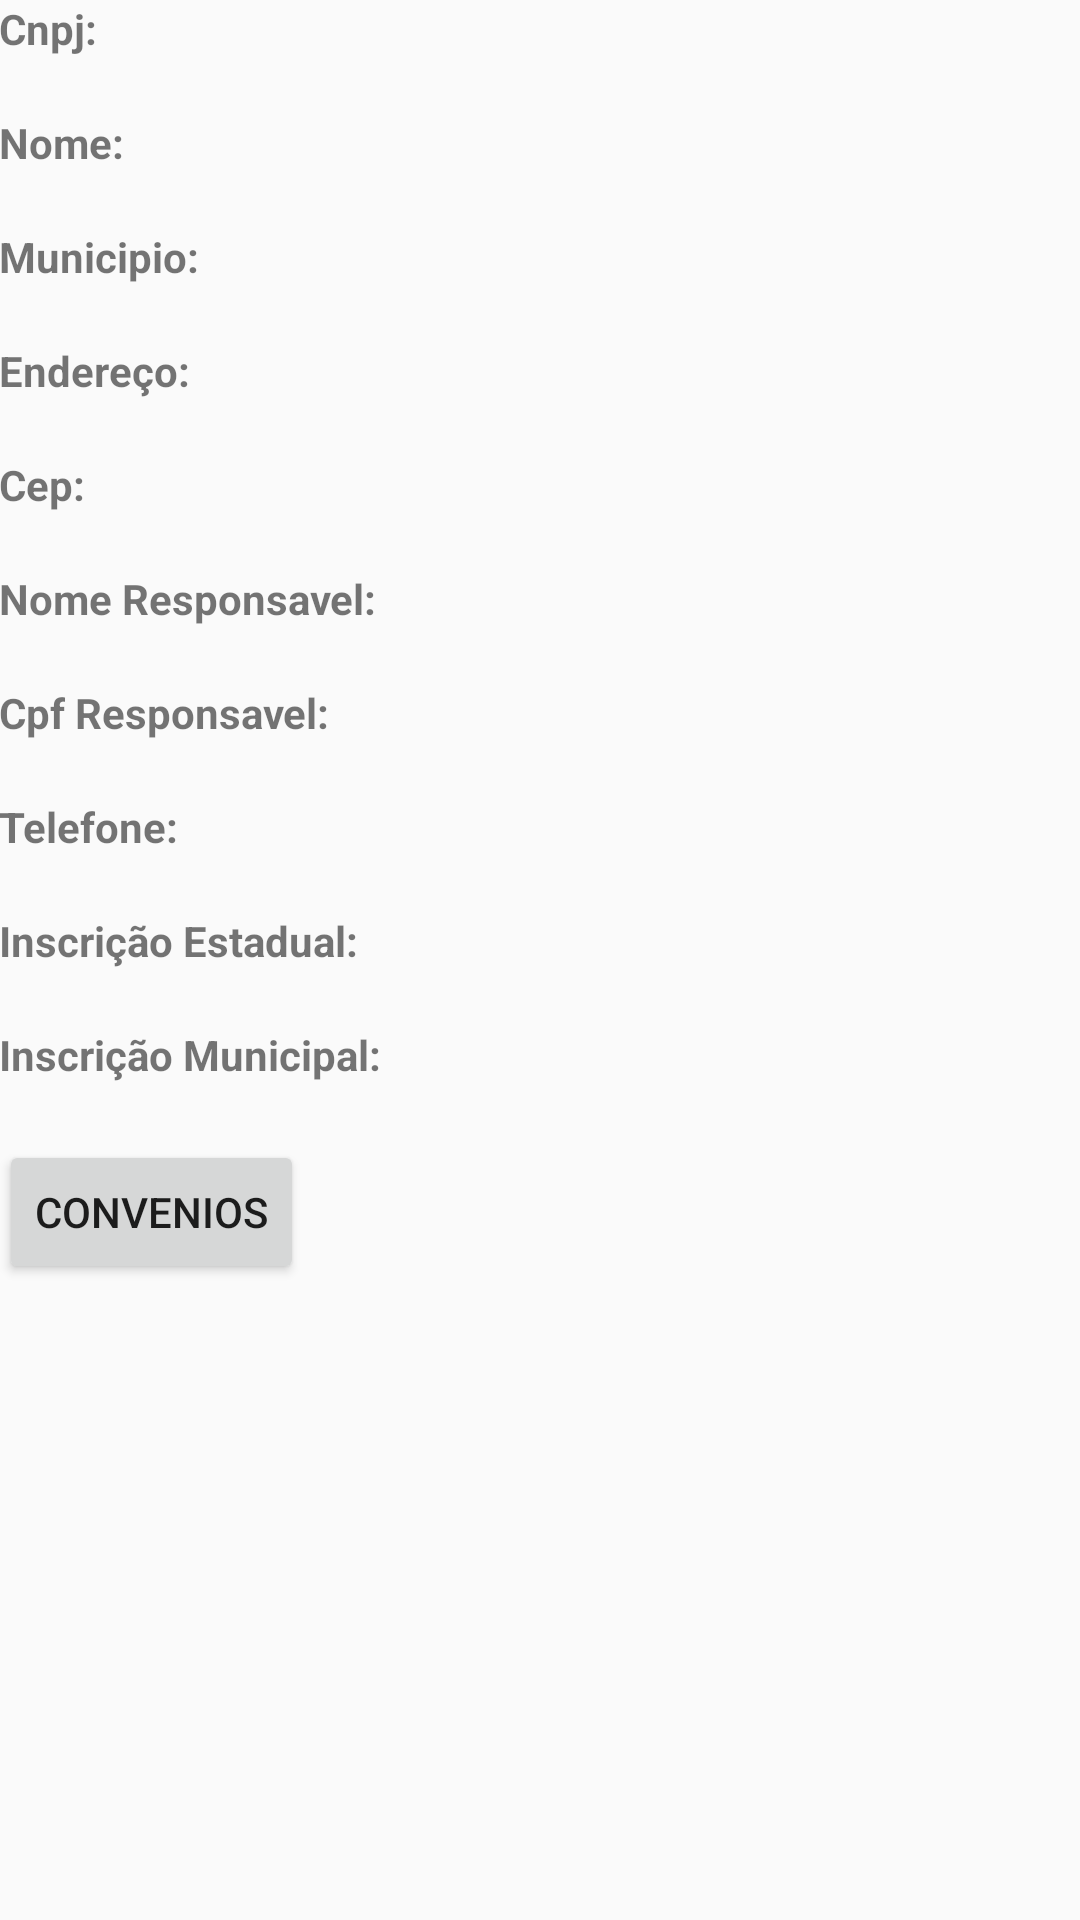

Android layout source for this screen:
<!-- AndroidManifest.xml: application theme AppTheme -->
<!-- res/layout/activity_proponente_detalhado.xml -->
<?xml version="1.0" encoding="utf-8"?>
<RelativeLayout xmlns:android="http://schemas.android.com/apk/res/android"
    xmlns:tools="http://schemas.android.com/tools"
    android:layout_width="match_parent"
    android:layout_height="match_parent"
    android:paddingBottom="@dimen/activity_vertical_margin"
    android:paddingLeft="@dimen/activity_horizontal_margin"
    android:paddingRight="@dimen/activity_horizontal_margin"
    android:paddingTop="@dimen/activity_vertical_margin"
    tools:context="com.example.todeolho.myapplication.ProponenteDetalhadoActivity">


    <TextView
        android:layout_width="wrap_content"
        android:layout_height="wrap_content"
        android:id="@+id/txtModalidade"
        android:layout_below="@+id/txtTituloModalidade"
        android:layout_alignParentLeft="true"
        android:layout_alignParentStart="true"
        android:layout_alignParentRight="true"
        android:layout_alignParentEnd="true" />

    <TextView
        android:layout_width="wrap_content"
        android:layout_height="wrap_content"
        android:text="Cnpj:"
        android:textStyle="bold"
        android:id="@+id/txtTituloModalidade"
        android:layout_alignParentTop="true"
        android:layout_alignParentLeft="true"
        android:layout_alignParentStart="true" />

    <TextView
        android:layout_width="wrap_content"
        android:layout_height="wrap_content"
        android:text="Nome:"
        android:textStyle="bold"
        android:id="@+id/textView2"
        android:layout_below="@+id/txtModalidade"
        android:layout_alignParentLeft="true"
        android:layout_alignParentStart="true" />

    <TextView
        android:layout_width="wrap_content"
        android:layout_height="wrap_content"
        android:id="@+id/txtNome"
        android:layout_below="@+id/textView2"
        android:layout_alignParentLeft="true"
        android:layout_alignParentStart="true"
        android:layout_alignRight="@+id/txtModalidade"
        android:layout_alignEnd="@+id/txtModalidade" />

    <TextView
        android:layout_width="wrap_content"
        android:layout_height="wrap_content"
        android:text="Municipio:"
        android:textStyle="bold"
        android:id="@+id/textView3"
        android:layout_below="@+id/txtNome"
        android:layout_alignParentLeft="true"
        android:layout_alignParentStart="true" />

    <TextView
        android:layout_width="wrap_content"
        android:layout_height="wrap_content"
        android:id="@+id/txtMunicipio"
        android:layout_below="@+id/textView3"
        android:layout_alignParentLeft="true"
        android:layout_alignParentStart="true"
        android:layout_alignRight="@+id/txtNome"
        android:layout_alignEnd="@+id/txtNome" />

    <TextView
        android:layout_width="wrap_content"
        android:layout_height="wrap_content"
        android:text="Endereço:"
        android:textStyle="bold"
        android:id="@+id/textView4"
        android:layout_below="@+id/txtMunicipio"
        android:layout_alignParentLeft="true"
        android:layout_alignParentStart="true" />

    <TextView
        android:layout_width="wrap_content"
        android:layout_height="wrap_content"
        android:id="@+id/txtEndereco"
        android:layout_below="@+id/textView4"
        android:layout_alignParentLeft="true"
        android:layout_alignParentStart="true"
        android:layout_alignRight="@+id/txtMunicipio"
        android:layout_alignEnd="@+id/txtMunicipio" />

    <TextView
        android:layout_width="wrap_content"
        android:layout_height="wrap_content"
        android:text="Cep:"
        android:textStyle="bold"
        android:id="@+id/textView5"
        android:layout_below="@+id/txtEndereco"
        android:layout_alignParentLeft="true"
        android:layout_alignParentStart="true"
        android:layout_alignParentEnd="true" />

    <TextView
        android:layout_width="wrap_content"
        android:layout_height="wrap_content"
        android:id="@+id/txtCep"
        android:layout_below="@+id/textView5"
        android:layout_alignParentLeft="true"
        android:layout_alignParentStart="true"
        android:layout_alignRight="@+id/txtEndereco"
        android:layout_alignEnd="@+id/txtEndereco" />

    <TextView
        android:layout_width="wrap_content"
        android:layout_height="wrap_content"
        android:text="Nome Responsavel:"
        android:textStyle="bold"
        android:id="@+id/textView6"
        android:layout_below="@+id/txtCep"
        android:layout_alignParentLeft="true"
        android:layout_alignParentStart="true"
        android:layout_alignParentEnd="true" />

    <TextView
        android:layout_width="wrap_content"
        android:layout_height="wrap_content"
        android:id="@+id/txtNomeResponsavel"
        android:layout_below="@+id/textView6"
        android:layout_alignParentLeft="true"
        android:layout_alignParentStart="true"
        android:layout_alignRight="@+id/txtCep"
        android:layout_alignEnd="@+id/txtCep" />

    <TextView
        android:layout_width="wrap_content"
        android:layout_height="wrap_content"
        android:text="Cpf Responsavel:"
        android:textStyle="bold"
        android:id="@+id/textView7"
        android:layout_below="@+id/txtNomeResponsavel"
        android:layout_alignParentLeft="true"
        android:layout_alignParentStart="true"
        android:layout_alignParentEnd="true" />

    <TextView
        android:layout_width="wrap_content"
        android:layout_height="wrap_content"
        android:id="@+id/txtCpfResponsavel"
        android:layout_below="@+id/textView7"
        android:layout_alignParentLeft="true"
        android:layout_alignParentStart="true"
        android:layout_alignRight="@+id/txtNomeResponsavel"
        android:layout_alignEnd="@+id/txtNomeResponsavel" />

    <TextView
        android:layout_width="wrap_content"
        android:layout_height="wrap_content"
        android:text="Telefone:"
        android:textStyle="bold"
        android:id="@+id/textView8"
        android:layout_below="@+id/txtCpfResponsavel"
        android:layout_alignParentLeft="true"
        android:layout_alignParentStart="true"
        android:layout_alignParentEnd="true" />

    <TextView
        android:layout_width="wrap_content"
        android:layout_height="wrap_content"
        android:id="@+id/txtTelefone"
        android:layout_below="@+id/textView8"
        android:layout_alignParentLeft="true"
        android:layout_alignParentStart="true"
        android:layout_alignRight="@+id/txtCpfResponsavel"
        android:layout_alignEnd="@+id/txtCpfResponsavel" />

    <TextView
        android:layout_width="wrap_content"
        android:layout_height="wrap_content"
        android:text="Inscrição Estadual:"
        android:textStyle="bold"
        android:id="@+id/lblInscestaduakl"
        android:layout_below="@+id/txtTelefone"
        android:layout_alignParentLeft="true"
        android:layout_alignParentStart="true"
        android:layout_alignRight="@+id/txtTelefone"
        android:layout_alignEnd="@+id/txtTelefone" />

    <TextView
        android:layout_width="wrap_content"
        android:layout_height="wrap_content"
        android:id="@+id/txtInscEstadual"
        android:layout_below="@+id/lblInscestaduakl"
        android:layout_alignParentLeft="true"
        android:layout_alignParentStart="true"
        android:layout_alignRight="@+id/txtTelefone"
        android:layout_alignEnd="@+id/txtTelefone" />

    <TextView
        android:layout_width="wrap_content"
        android:layout_height="wrap_content"
        android:text="Inscrição Municipal:"
        android:textStyle="bold"
        android:id="@+id/textView9"
        android:layout_below="@+id/txtInscEstadual"
        android:layout_alignParentLeft="true"
        android:layout_alignParentStart="true"
        android:layout_alignParentEnd="true" />

    <TextView
        android:layout_width="wrap_content"
        android:layout_height="wrap_content"
        android:id="@+id/txtInscMunicipal"
        android:layout_below="@+id/textView9"
        android:layout_alignParentLeft="true"
        android:layout_alignParentStart="true"
        android:layout_alignRight="@+id/txtInscEstadual"
        android:layout_alignEnd="@+id/txtInscEstadual" />

    <Button
        android:layout_width="wrap_content"
        android:layout_height="wrap_content"
        android:text="Convenios"
        android:id="@+id/btnConvenio"
        android:layout_below="@+id/txtInscMunicipal"
        android:layout_alignParentLeft="true"
        android:layout_alignParentStart="true" />


</RelativeLayout>
<!-- resources referenced by this layout -->
<resources>
  <style name="AppTheme" parent="Theme.AppCompat.Light.DarkActionBar">
          <item name="android:windowContentTransitions">true</item>
          <item name="android:windowAllowEnterTransitionOverlap">true</item>
          <item name="android:windowAllowReturnTransitionOverlap">true</item>
          <item name="android:windowSharedElementEnterTransition">@android:transition/move</item>
          <item name="android:windowSharedElementExitTransition">@android:transition/move</item>
      </style>
</resources>
